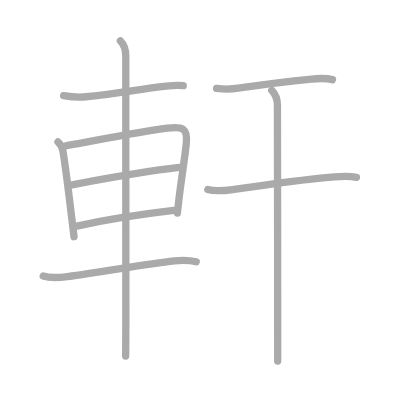
t = 0.00 s
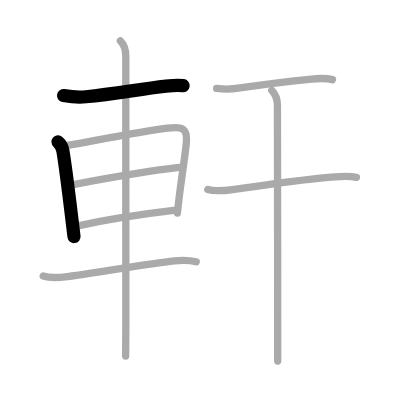
t = 2.00 s
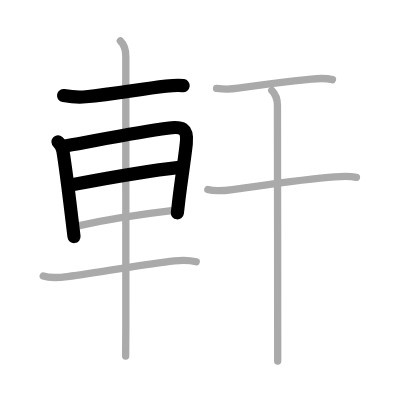
t = 4.00 s
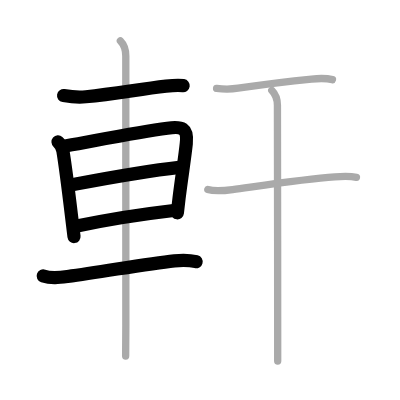
t = 6.00 s
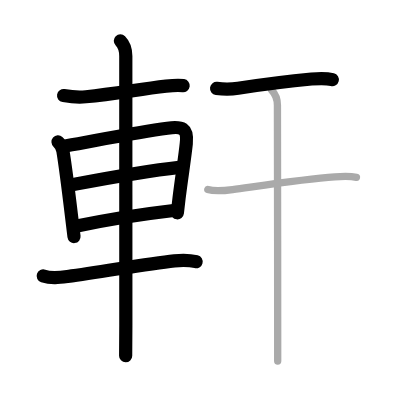
t = 8.00 s
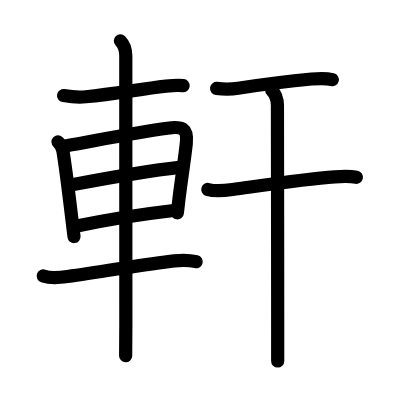
t = 10.00 s

The animated SVG that drew these frames (rendered in a browser with its animation timeline set to each time). Animation: 10 SMIL elements (animate=10); one cycle of 10.00 s.

<?xml version="1.0" standalone="no"?>
<!DOCTYPE svg PUBLIC "-//W3C//DTD SVG 1.1//EN"   "http://www.w3.org/Graphics/SVG/1.1/DTD/svg11.dtd">
<svg width="400px" height="400px"  version="1.1" xmlns="http://www.w3.org/2000/svg">
  <defs>
    <marker id="Triangle" viewBox="0 0 10 10" refX="0" refY="5" markerUnits="strokeWidth" markerWidth="3" style="stroke-opacity:0%;fill:#aaaaaa;" markerHeight="2" orient="auto">
      <path d="M 0 0 L 10 5 L 0 10 z" />
    </marker>
    
    <marker id="Arrow" viewBox="0 0 10 10" refX="5" refY="5" markerUnits="strokeWidth" markerWidth="1.8" style="stroke-opacity:0%;fill:#770000;" markerHeight="2" orient="auto">
      <path d="M 0 4 L 6 4 L 4 1 L 10 5 L 4 9 L 6 6 L 0 6 z" />
        <circle cx="5" cy="5" r="5" />
      </marker>
    
    <marker id="TriangleRed" viewBox="0 0 10 10" refX="0" refY="5" markerUnits="strokeWidth" markerWidth="3" style="stroke-opacity:0%;fill:#CC0000;" markerHeight="2" orient="auto">
      <path d="M 0 0 L 10 5 L 0 10 z" />
    </marker>
    
    <marker id="ArrowRed" viewBox="0 0 10 10" refX="5" refY="5" markerUnits="strokeWidth" markerWidth="1.8" style="stroke-opacity:0%;fill:#CC0000;" markerHeight="2" orient="auto">
      <path d="M 0 4 L 6 4 L 4 1 L 10 5 L 4 9 L 6 6 L 0 6 z" />
        <circle cx="5" cy="5" r="5" />
      </marker>
    
  </defs>
  
  <path style="fill:#ffffff; fill-opacity:100%; fill-rule:evenodd; stroke-width:0;" d="M 0 0 L 400px 0 L 400px 400px L 0 400px L 0 0" />

  <g transform="scale(3.6697247706422 3.6697247706422)">
<path style="fill:none; fill-opacity:0%; fill-rule:evenodd; stroke:#aaaaaa; stroke-opacity:100%; stroke-width: 1.5pt; stroke-linejoin:round; stroke-linecap:round;" d="M17.33 26.05c1.97 0.33 4.07 0.51 6.06 0.32c7.86-0.75 14.42-2.04 21.86-2.89c1.62-0.19 3.13-0.36 4.68-0.14"></path>
<path style="fill:none; fill-opacity:0%; fill-rule:evenodd; stroke:#aaaaaa; stroke-opacity:100%; stroke-width: 1.5pt; stroke-linejoin:round; stroke-linecap:round;" d="M15.81 38.67c0.54 0.47 1.13 1.28 1.33 2.45c0.69 4.09 1.55 11.1 2.39 18.09c0.21 1.78 0.43 3.56 0.64 5.29"></path>
<path style="fill:none; fill-opacity:0%; fill-rule:evenodd; stroke:#aaaaaa; stroke-opacity:100%; stroke-width: 1.5pt; stroke-linejoin:round; stroke-linecap:round;" d="M18.14 39.7c8.63-1.53 19.39-3.7 27.46-4.76c4.02-0.53 5.62-0.16 5.16 4.21c-0.4 3.89-1.24 8.93-1.97 14.88c-0.16 1.29-0.31 2.63-0.46 4.01"></path>
<path style="fill:none; fill-opacity:0%; fill-rule:evenodd; stroke:#aaaaaa; stroke-opacity:100%; stroke-width: 1.5pt; stroke-linejoin:round; stroke-linecap:round;" d="M19.58 50.37c11.17-2.12 18.92-3.62 29.26-4.76"></path>
<path style="fill:none; fill-opacity:0%; fill-rule:evenodd; stroke:#aaaaaa; stroke-opacity:100%; stroke-width: 1.5pt; stroke-linejoin:round; stroke-linecap:round;" d="M20.96 61.6c8.04-1.73 15.86-3.03 26.37-4.25"></path>
<path style="fill:none; fill-opacity:0%; fill-rule:evenodd; stroke:#aaaaaa; stroke-opacity:100%; stroke-width: 1.5pt; stroke-linejoin:round; stroke-linecap:round;" d="M11.78 75.21c2.2 0.75 4.38 0.45 6.62 0.15c9.92-1.33 21.41-3.47 29.12-4.29c2.06-0.22 3.93-0.27 5.95 0.26"></path>
<path style="fill:none; fill-opacity:0%; fill-rule:evenodd; stroke:#aaaaaa; stroke-opacity:100%; stroke-width: 1.5pt; stroke-linejoin:round; stroke-linecap:round;" d="M32.8 11.13c0.97 0.97 1.48 2.37 1.48 4.15c0 0.95 0.01 60.59 0.01 73.34c0 4.21-0.03 7.21-0.05 8.38"></path>
<path style="fill:none; fill-opacity:0%; fill-rule:evenodd; stroke:#aaaaaa; stroke-opacity:100%; stroke-width: 1.5pt; stroke-linejoin:round; stroke-linecap:round;" d="M59.02 24.08c2.23 0.29 4.17 0.22 5.86-0.04c6.12-0.92 13.91-1.92 20.02-2.5c1.9-0.18 3.82-0.31 5.69 0.17"></path>
<path style="fill:none; fill-opacity:0%; fill-rule:evenodd; stroke:#aaaaaa; stroke-opacity:100%; stroke-width: 1.5pt; stroke-linejoin:round; stroke-linecap:round;" d="M56.63 51.62c2.02 0.66 4.71 0.31 6.75 0.03c8.11-1.12 19.73-2.91 27.86-3.46c1.97-0.13 3.94-0.26 5.89 0.12"></path>
<path style="fill:none; fill-opacity:0%; fill-rule:evenodd; stroke:#aaaaaa; stroke-opacity:100%; stroke-width: 1.5pt; stroke-linejoin:round; stroke-linecap:round;" d="M74.06 24.63c1.03 1.03 1.54 2.12 1.54 4.08c0 10.79 0.08 41.54 0.07 61.04c0 3.96 0 7.01 0 8.63"></path>

<path style="fill:none; fill-opacity:0%; fill-rule:evenodd; stroke:#000000; stroke-opacity:100%; stroke-width: 2.7pt; stroke-linejoin:round; stroke-linecap:round;" d="M17.33 26.05c1.97 0.33 4.07 0.51 6.06 0.32c7.86-0.75 14.42-2.04 21.86-2.89c1.62-0.19 3.13-0.36 4.68-0.14" pathLength="100" stroke-dashoffset="100" stroke-dasharray="100 105"><animate id="dashAnim1" attributeName="stroke-dashoffset" from="100" to="0" dur="1s" calcMode="linear" fill="freeze"/></path>
<path style="fill:none; fill-opacity:0%; fill-rule:evenodd; stroke:#000000; stroke-opacity:100%; stroke-width: 2.7pt; stroke-linejoin:round; stroke-linecap:round;" d="M15.81 38.67c0.54 0.47 1.13 1.28 1.33 2.45c0.69 4.09 1.55 11.1 2.39 18.09c0.21 1.78 0.43 3.56 0.64 5.29" pathLength="100" stroke-dashoffset="100" stroke-dasharray="100 105"><animate id="dashAnim2" attributeName="stroke-dashoffset" from="100" to="0" dur="1s" calcMode="linear" begin="dashAnim1.end" fill="freeze"/></path>
<path style="fill:none; fill-opacity:0%; fill-rule:evenodd; stroke:#000000; stroke-opacity:100%; stroke-width: 2.7pt; stroke-linejoin:round; stroke-linecap:round;" d="M18.14 39.7c8.63-1.53 19.39-3.7 27.46-4.76c4.02-0.53 5.62-0.16 5.16 4.21c-0.4 3.89-1.24 8.93-1.97 14.88c-0.16 1.29-0.31 2.63-0.46 4.01" pathLength="100" stroke-dashoffset="100" stroke-dasharray="100 105"><animate id="dashAnim3" attributeName="stroke-dashoffset" from="100" to="0" dur="1s" calcMode="linear" begin="dashAnim2.end" fill="freeze"/></path>
<path style="fill:none; fill-opacity:0%; fill-rule:evenodd; stroke:#000000; stroke-opacity:100%; stroke-width: 2.7pt; stroke-linejoin:round; stroke-linecap:round;" d="M19.58 50.37c11.17-2.12 18.92-3.62 29.26-4.76" pathLength="100" stroke-dashoffset="100" stroke-dasharray="100 105"><animate id="dashAnim4" attributeName="stroke-dashoffset" from="100" to="0" dur="1s" calcMode="linear" begin="dashAnim3.end" fill="freeze"/></path>
<path style="fill:none; fill-opacity:0%; fill-rule:evenodd; stroke:#000000; stroke-opacity:100%; stroke-width: 2.7pt; stroke-linejoin:round; stroke-linecap:round;" d="M20.96 61.6c8.04-1.73 15.86-3.03 26.37-4.25" pathLength="100" stroke-dashoffset="100" stroke-dasharray="100 105"><animate id="dashAnim5" attributeName="stroke-dashoffset" from="100" to="0" dur="1s" calcMode="linear" begin="dashAnim4.end" fill="freeze"/></path>
<path style="fill:none; fill-opacity:0%; fill-rule:evenodd; stroke:#000000; stroke-opacity:100%; stroke-width: 2.7pt; stroke-linejoin:round; stroke-linecap:round;" d="M11.78 75.21c2.2 0.75 4.38 0.45 6.62 0.15c9.92-1.33 21.41-3.47 29.12-4.29c2.06-0.22 3.93-0.27 5.95 0.26" pathLength="100" stroke-dashoffset="100" stroke-dasharray="100 105"><animate id="dashAnim6" attributeName="stroke-dashoffset" from="100" to="0" dur="1s" calcMode="linear" begin="dashAnim5.end" fill="freeze"/></path>
<path style="fill:none; fill-opacity:0%; fill-rule:evenodd; stroke:#000000; stroke-opacity:100%; stroke-width: 2.7pt; stroke-linejoin:round; stroke-linecap:round;" d="M32.8 11.13c0.97 0.97 1.48 2.37 1.48 4.15c0 0.95 0.01 60.59 0.01 73.34c0 4.21-0.03 7.21-0.05 8.38" pathLength="100" stroke-dashoffset="100" stroke-dasharray="100 105"><animate id="dashAnim7" attributeName="stroke-dashoffset" from="100" to="0" dur="1s" calcMode="linear" begin="dashAnim6.end" fill="freeze"/></path>
<path style="fill:none; fill-opacity:0%; fill-rule:evenodd; stroke:#000000; stroke-opacity:100%; stroke-width: 2.7pt; stroke-linejoin:round; stroke-linecap:round;" d="M59.02 24.08c2.23 0.29 4.17 0.22 5.86-0.04c6.12-0.92 13.91-1.92 20.02-2.5c1.9-0.18 3.82-0.31 5.69 0.17" pathLength="100" stroke-dashoffset="100" stroke-dasharray="100 105"><animate id="dashAnim8" attributeName="stroke-dashoffset" from="100" to="0" dur="1s" calcMode="linear" begin="dashAnim7.end" fill="freeze"/></path>
<path style="fill:none; fill-opacity:0%; fill-rule:evenodd; stroke:#000000; stroke-opacity:100%; stroke-width: 2.7pt; stroke-linejoin:round; stroke-linecap:round;" d="M56.63 51.62c2.02 0.66 4.71 0.31 6.75 0.03c8.11-1.12 19.73-2.91 27.86-3.46c1.97-0.13 3.94-0.26 5.89 0.12" pathLength="100" stroke-dashoffset="100" stroke-dasharray="100 105"><animate id="dashAnim9" attributeName="stroke-dashoffset" from="100" to="0" dur="1s" calcMode="linear" begin="dashAnim8.end" fill="freeze"/></path>
<path style="fill:none; fill-opacity:0%; fill-rule:evenodd; stroke:#000000; stroke-opacity:100%; stroke-width: 2.7pt; stroke-linejoin:round; stroke-linecap:round;" d="M74.06 24.63c1.03 1.03 1.54 2.12 1.54 4.08c0 10.79 0.08 41.54 0.07 61.04c0 3.96 0 7.01 0 8.63" pathLength="100" stroke-dashoffset="100" stroke-dasharray="100 105"><animate id="dashAnim10" attributeName="stroke-dashoffset" from="100" to="0" dur="1s" calcMode="linear" begin="dashAnim9.end" fill="freeze"/></path>

</g>

</svg>  
          
